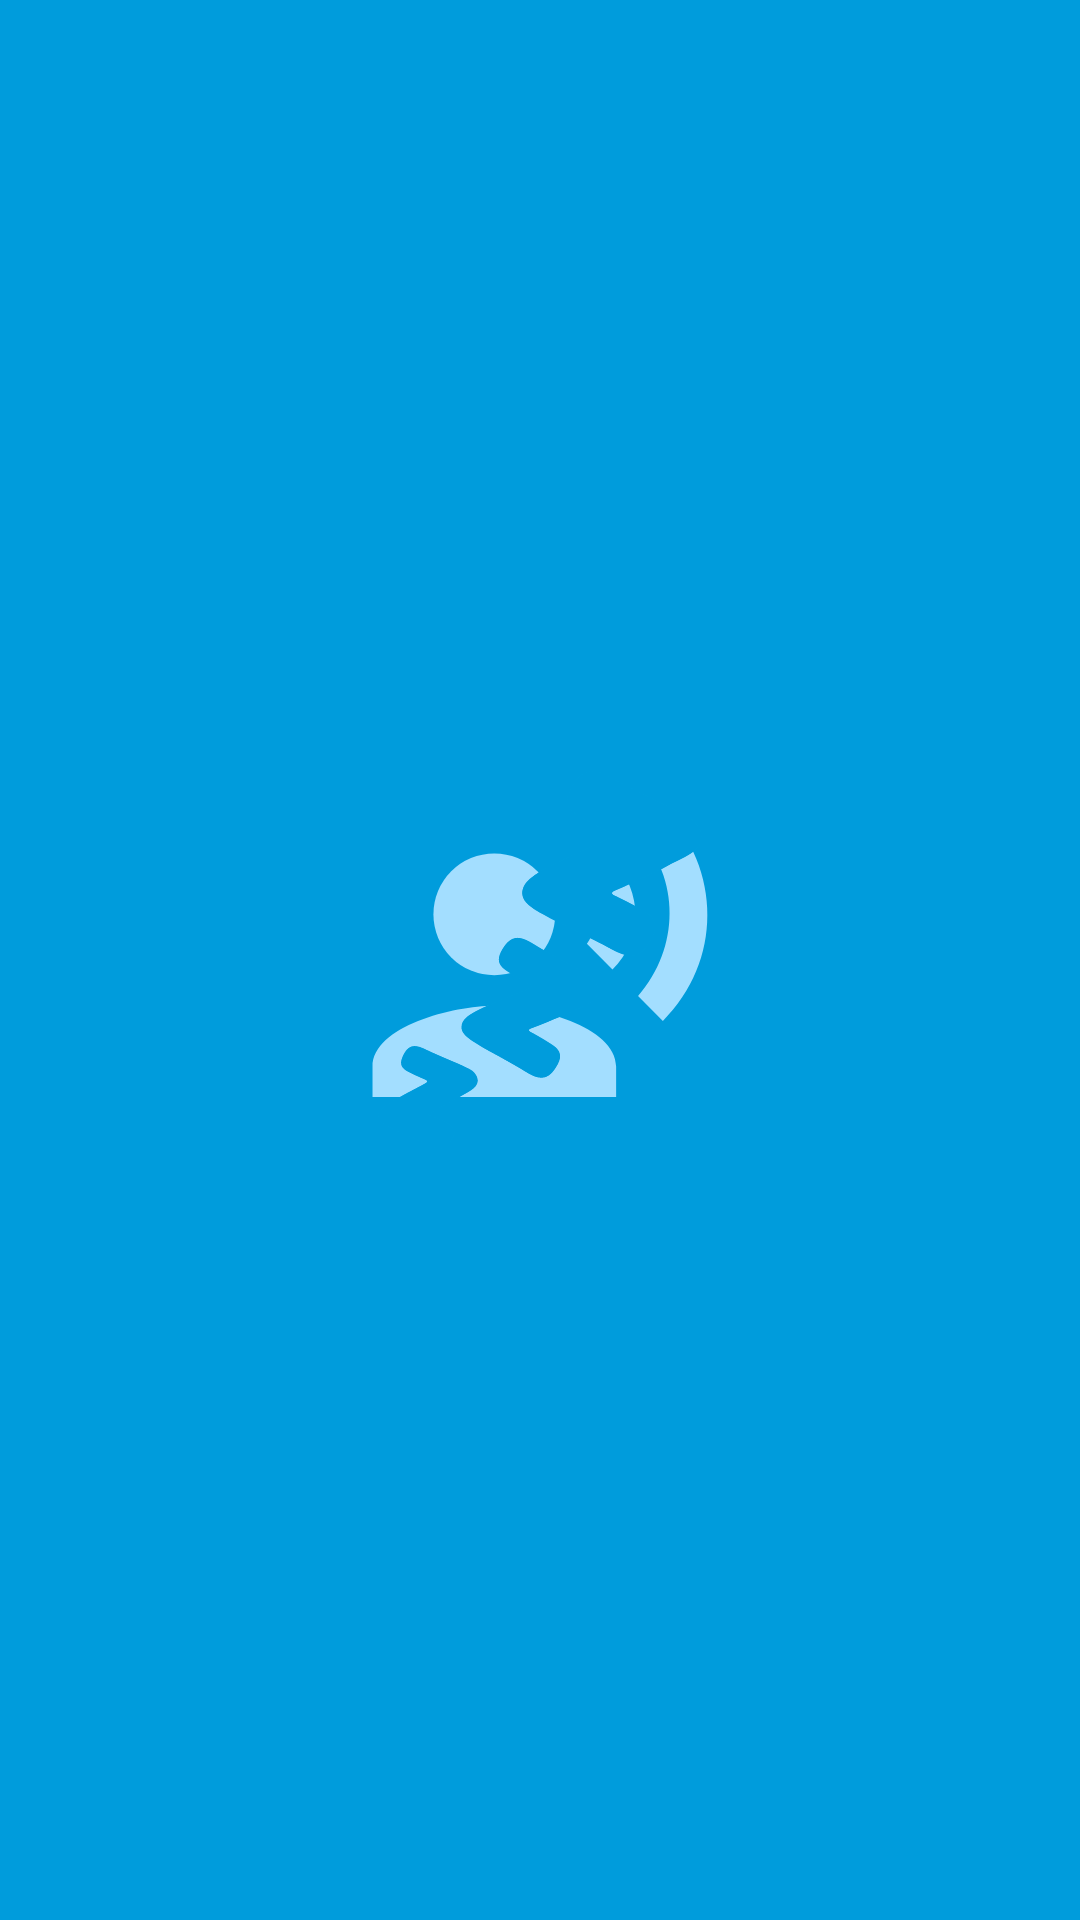

Reconstruct the res/layout file that produces this screen, plus the resources it refers to.
<!-- AndroidManifest.xml: application theme AppTheme.Launcher -->
<!-- res/layout/fragment_dashboard.xml -->
<androidx.coordinatorlayout.widget.CoordinatorLayout xmlns:android="http://schemas.android.com/apk/res/android"
    xmlns:app="http://schemas.android.com/apk/res-auto"
    android:layout_width="match_parent"
    android:layout_height="match_parent"
    android:orientation="vertical">

    <ImageView
        android:id="@+id/zzz"
        android:layout_width="wrap_content"
        android:layout_height="wrap_content"
        android:layout_gravity="center"
        app:srcCompat="@drawable/ic_zzz"
        app:tint="@color/colorPrimary" />
</androidx.coordinatorlayout.widget.CoordinatorLayout>
<!-- resources referenced by this layout -->
<resources>
  <color name="colorPrimary">#009CDC</color>
  <!-- drawable ic_zzz: vector/xml drawable (drawable, 7067 chars, omitted) -->
  <style name="AppTheme.Launcher" parent="Theme.AppCompat.Light.NoActionBar">
          <item name="android:windowBackground">@drawable/splash</item>
      </style>
  <!-- drawable splash (drawable) -->
  <layer-list xmlns:android="http://schemas.android.com/apk/res/android"
      android:opacity="opaque">
      <item android:drawable="@color/colorPrimary"/>
      <item
          android:width="300dp"
          android:height="300dp"
          android:drawable="@drawable/ic_launcher_foreground"
          android:gravity="center" />
  </layer-list>
  <!-- drawable ic_launcher_foreground (drawable) -->
  <vector xmlns:android="http://schemas.android.com/apk/res/android"
      android:width="108dp"
      android:height="108dp"
      android:viewportWidth="108"
      android:viewportHeight="108"
      android:tint="#A3DEFF">
    <group android:scaleX="1.827"
        android:scaleY="1.827"
        android:translateX="32.076"
        android:translateY="32.076">
      <path
          android:fillColor="@android:color/white"
          android:pathData="M9,9m-4,0a4,4 0,1 1,8 0a4,4 0,1 1,-8 0"/>
      <path
          android:fillColor="@android:color/white"
          android:pathData="M9,15c-2.67,0 -8,1.34 -8,4v2h16v-2c0,-2.66 -5.33,-4 -8,-4zM16.76,5.36l-1.68,1.69c0.84,1.18 0.84,2.71 0,3.89l1.68,1.69c2.02,-2.02 2.02,-5.07 0,-7.27zM20.07,2l-1.63,1.63c2.77,3.02 2.77,7.56 0,10.74L20.07,16c3.9,-3.89 3.91,-9.95 0,-14z"/>
    </group>
  </vector>
</resources>
